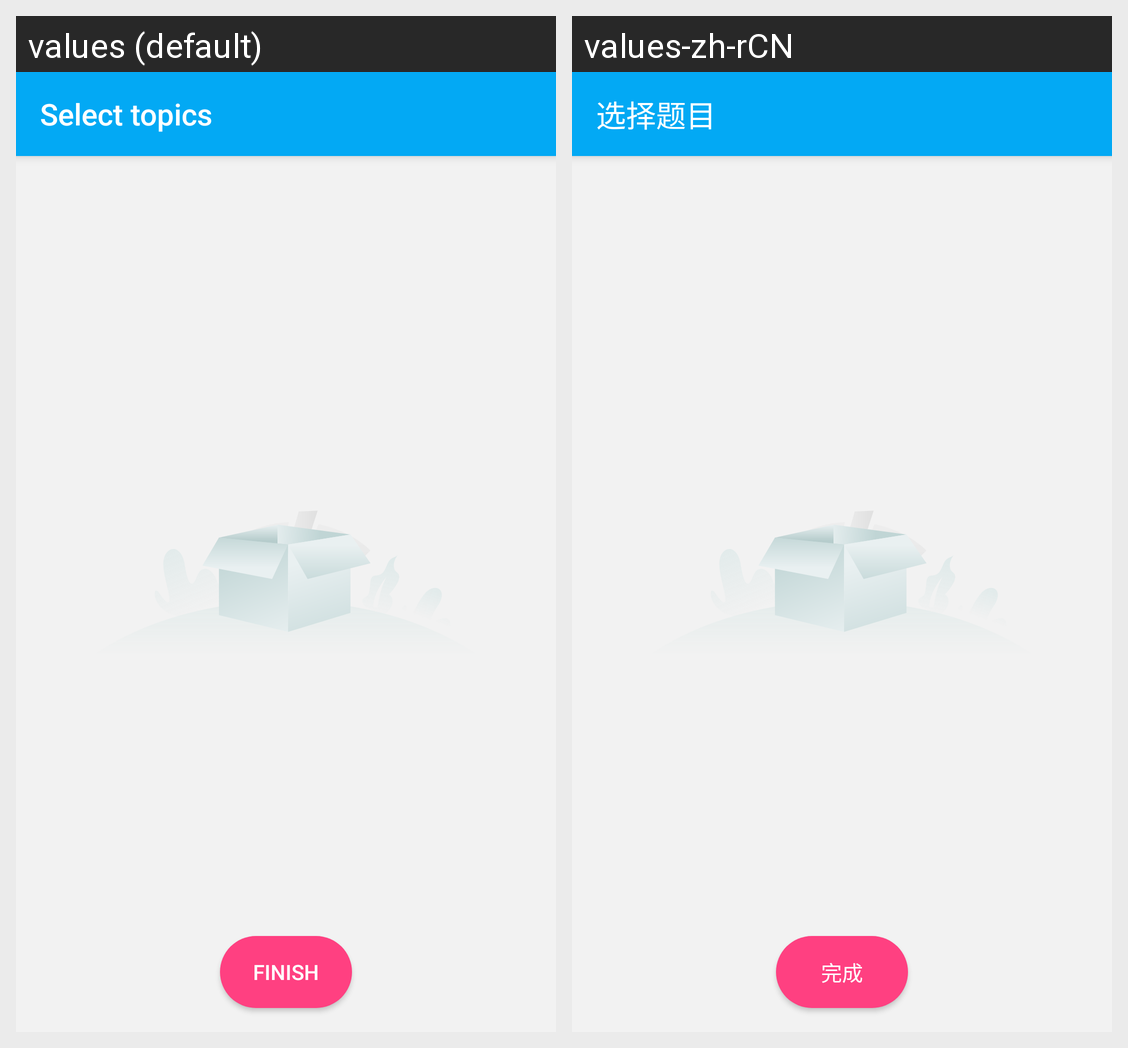

For this localized Android screen grid, give each drawn string resource with its value in every locale shown.
Android screen res/layout/activity_topic_select.xml rendered under 2 locales, left to right: values (default), values-zh-rCN. Device: Nexus 5 (rendered at 1080×1920; each locale shown at half size, 540×960, under a caption strip naming it); theme AppTheme.
Strings drawn on this screen, with the default value and each locale's value (text and hints the layout hard-codes, and strings that could not be matched under every locale, appear in the picture but are not listed):

select_topics
  values: Select topics
  values-zh-rCN: 选择题目

finish
  values: Finish
  values-zh-rCN: 完成
